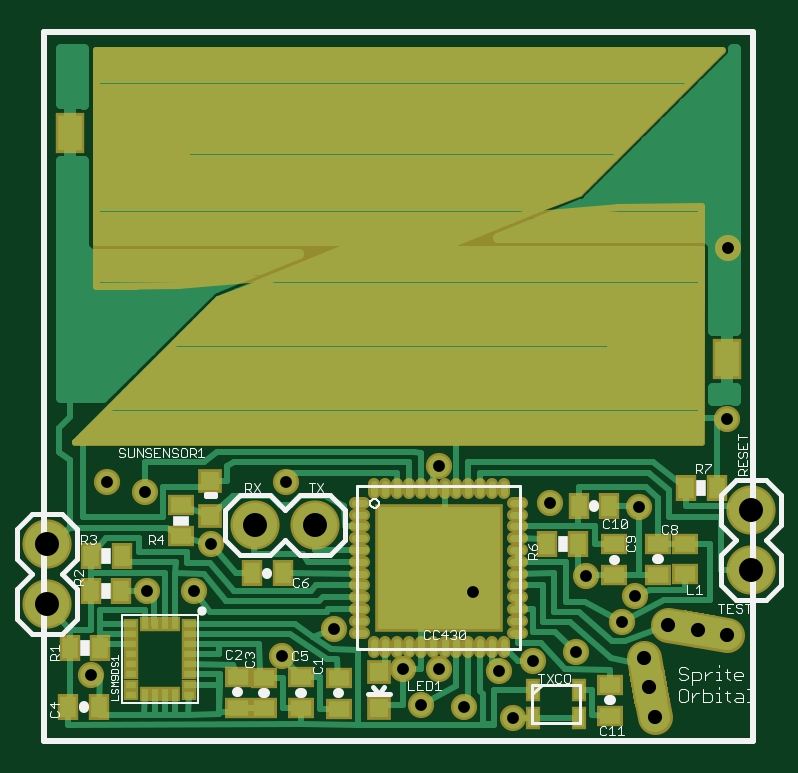
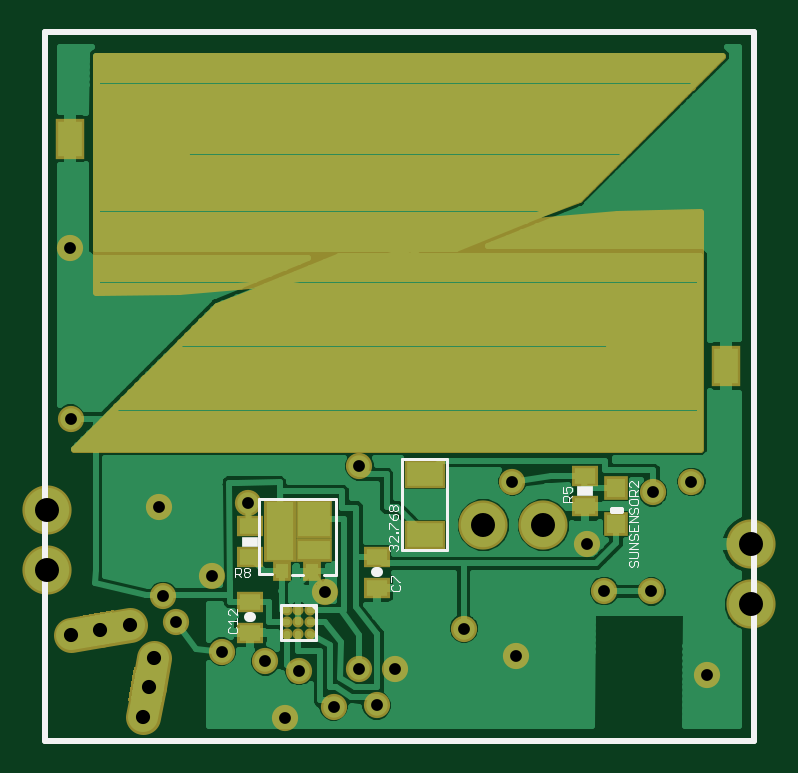
Circuit board: 7 layer files. Board 29.8 x 28.7 mm.
- top_copper: sprite.cmp (20031 bytes)
- drill: sprite.drd (486 bytes)
- top_silk: sprite.plc (16919 bytes)
- bottom_silk: sprite.pls (5326 bytes)
- bottom_copper: sprite.sol (33461 bytes)
- top_mask: sprite.stc (7583 bytes)
- bottom_mask: sprite.sts (4923 bytes)

=== top_copper: sprite.cmp (20031 bytes, source omitted) ===
=== drill: sprite.drd ===
%
M48
M72
T01C0.0197
T02C0.0236
T03C0.0400
%
T01
X1373Y1376
X2294Y2778
X3081Y2780
X3366Y3570
X2268Y4428
X1627Y4601
X4610Y4607
X7162Y4860
X9010Y4255
X9623Y3032
X10222Y2260
X10428Y2702
X9456Y1771
X8728Y1612
X8163Y1452
X7591Y855
X6870Y877
X7164Y1482
X6566Y1485
X5418Y2158
X4556Y1708
X7726Y2767
X8395Y673
X10508Y4178
X11975Y5655
X11981Y8507
T02
X10985Y2223
X11478Y2136
X11970Y2050
X10675Y1180
X10588Y1672
X10762Y687
T03
X12366Y3129
X12366Y4129
X5095Y3882
X4095Y3882
X640Y3560
X640Y2560
M30

=== top_silk: sprite.plc (16919 bytes, source omitted) ===
=== bottom_silk: sprite.pls ===
G75*
%MOIN*%
%OFA0B0*%
%FSLAX24Y24*%
%IPPOS*%
%LPD*%
%AMOC8*
5,1,8,0,0,1.08239X$1,22.5*
%
%ADD10C,0.0100*%
%ADD11C,0.0080*%
%ADD12C,0.0010*%
%ADD13R,0.0280X0.0160*%
%ADD14C,0.0160*%
%ADD15C,0.0050*%
D10*
X000586Y000289D02*
X000586Y012100D01*
X012397Y012100D01*
X012397Y000289D01*
X000586Y000289D01*
D11*
X002798Y004119D02*
X002798Y004158D01*
X002956Y004158D01*
X002956Y004119D01*
X002798Y004119D01*
D12*
X002664Y004098D02*
X002639Y004073D01*
X002614Y004073D01*
X002589Y004098D01*
X002589Y004148D01*
X002564Y004173D01*
X002539Y004173D01*
X002514Y004148D01*
X002514Y004098D01*
X002539Y004073D01*
X002514Y004026D02*
X002664Y004026D01*
X002664Y004098D02*
X002664Y004148D01*
X002639Y004173D01*
X002639Y004220D02*
X002539Y004220D01*
X002514Y004245D01*
X002514Y004295D01*
X002539Y004320D01*
X002639Y004320D01*
X002664Y004295D01*
X002664Y004245D01*
X002639Y004220D01*
X002664Y004368D02*
X002514Y004368D01*
X002564Y004368D02*
X002564Y004443D01*
X002589Y004468D01*
X002639Y004468D01*
X002664Y004443D01*
X002664Y004368D01*
X002564Y004418D02*
X002514Y004468D01*
X002514Y004515D02*
X002614Y004615D01*
X002639Y004615D01*
X002664Y004590D01*
X002664Y004540D01*
X002639Y004515D01*
X002514Y004515D02*
X002514Y004615D01*
X002514Y004026D02*
X002664Y003926D01*
X002514Y003926D01*
X002514Y003878D02*
X002514Y003778D01*
X002664Y003778D01*
X002664Y003878D01*
X002589Y003828D02*
X002589Y003778D01*
X002564Y003731D02*
X002539Y003731D01*
X002514Y003706D01*
X002514Y003656D01*
X002539Y003631D01*
X002514Y003584D02*
X002664Y003584D01*
X002639Y003631D02*
X002614Y003631D01*
X002589Y003656D01*
X002589Y003706D01*
X002564Y003731D01*
X002639Y003731D02*
X002664Y003706D01*
X002664Y003656D01*
X002639Y003631D01*
X002514Y003584D02*
X002664Y003484D01*
X002514Y003484D01*
X002539Y003436D02*
X002664Y003436D01*
X002664Y003336D02*
X002539Y003336D01*
X002514Y003361D01*
X002514Y003411D01*
X002539Y003436D01*
X002539Y003289D02*
X002514Y003264D01*
X002514Y003214D01*
X002539Y003189D01*
X002589Y003214D02*
X002589Y003264D01*
X002564Y003289D01*
X002539Y003289D01*
X002589Y003214D02*
X002614Y003189D01*
X002639Y003189D01*
X002664Y003214D01*
X002664Y003264D01*
X002639Y003289D01*
X003624Y004269D02*
X003774Y004269D01*
X003774Y004344D01*
X003749Y004369D01*
X003699Y004369D01*
X003674Y004344D01*
X003674Y004269D01*
X003674Y004319D02*
X003624Y004369D01*
X003649Y004417D02*
X003624Y004442D01*
X003624Y004492D01*
X003649Y004517D01*
X003699Y004517D01*
X003724Y004492D01*
X003724Y004467D01*
X003699Y004417D01*
X003774Y004417D01*
X003774Y004517D01*
X006477Y002932D02*
X006502Y002932D01*
X006602Y003032D01*
X006627Y003032D01*
X006627Y002932D01*
X006602Y002885D02*
X006627Y002860D01*
X006627Y002809D01*
X006602Y002784D01*
X006502Y002784D01*
X006477Y002809D01*
X006477Y002860D01*
X006502Y002885D01*
X006547Y003452D02*
X006522Y003477D01*
X006522Y003527D01*
X006547Y003552D01*
X006572Y003552D01*
X006597Y003527D01*
X006597Y003502D01*
X006597Y003527D02*
X006622Y003552D01*
X006647Y003552D01*
X006672Y003527D01*
X006672Y003477D01*
X006647Y003452D01*
X006647Y003599D02*
X006672Y003624D01*
X006672Y003674D01*
X006647Y003699D01*
X006622Y003699D01*
X006522Y003599D01*
X006522Y003699D01*
X006522Y003746D02*
X006522Y003771D01*
X006547Y003771D01*
X006547Y003746D01*
X006522Y003746D01*
X006522Y003820D02*
X006547Y003820D01*
X006647Y003920D01*
X006672Y003920D01*
X006672Y003820D01*
X006597Y003967D02*
X006597Y004042D01*
X006572Y004067D01*
X006547Y004067D01*
X006522Y004042D01*
X006522Y003992D01*
X006547Y003967D01*
X006597Y003967D01*
X006647Y004017D01*
X006672Y004067D01*
X006647Y004115D02*
X006622Y004115D01*
X006597Y004140D01*
X006597Y004190D01*
X006572Y004215D01*
X006547Y004215D01*
X006522Y004190D01*
X006522Y004140D01*
X006547Y004115D01*
X006572Y004115D01*
X006597Y004140D01*
X006597Y004190D02*
X006622Y004215D01*
X006647Y004215D01*
X006672Y004190D01*
X006672Y004140D01*
X006647Y004115D01*
X008985Y003148D02*
X008985Y003123D01*
X009010Y003098D01*
X009060Y003098D01*
X009085Y003123D01*
X009085Y003148D01*
X009060Y003173D01*
X009010Y003173D01*
X008985Y003148D01*
X009010Y003098D02*
X008985Y003073D01*
X008985Y003048D01*
X009010Y003023D01*
X009060Y003023D01*
X009085Y003048D01*
X009085Y003073D01*
X009060Y003098D01*
X009133Y003098D02*
X009158Y003073D01*
X009233Y003073D01*
X009233Y003023D02*
X009233Y003173D01*
X009158Y003173D01*
X009133Y003148D01*
X009133Y003098D01*
X009183Y003073D02*
X009133Y003023D01*
X009195Y002475D02*
X009195Y002375D01*
X009295Y002475D01*
X009320Y002475D01*
X009345Y002450D01*
X009345Y002400D01*
X009320Y002375D01*
X009345Y002277D02*
X009195Y002277D01*
X009195Y002227D02*
X009195Y002327D01*
X009295Y002227D02*
X009345Y002277D01*
X009320Y002180D02*
X009345Y002155D01*
X009345Y002105D01*
X009320Y002080D01*
X009220Y002080D01*
X009195Y002105D01*
X009195Y002155D01*
X009220Y002180D01*
D13*
X008984Y003607D03*
X003404Y004449D03*
D14*
X006858Y003093D02*
X006882Y003093D01*
X008969Y002347D02*
X008993Y002347D01*
D15*
X008465Y002551D02*
X008465Y001972D01*
X007887Y001972D01*
X007887Y002551D01*
X008465Y002551D01*
X007937Y002527D02*
X007905Y002492D01*
X007754Y003051D02*
X007550Y003051D01*
X007550Y004321D01*
X008841Y004321D01*
X008841Y003059D01*
X008620Y003059D01*
X008289Y003055D02*
X008097Y003055D01*
X006448Y003474D02*
X006435Y003474D01*
X006428Y003474D01*
X005698Y003474D01*
X005698Y004988D01*
X006448Y004988D01*
X006448Y003474D01*
X006435Y003474D02*
X006435Y003467D01*
M02*

=== bottom_copper: sprite.sol (33461 bytes, source omitted) ===
=== top_mask: sprite.stc (7583 bytes, source omitted) ===
=== bottom_mask: sprite.sts ===
G75*
%MOIN*%
%OFA0B0*%
%FSLAX24Y24*%
%IPPOS*%
%LPD*%
%AMOC8*
5,1,8,0,0,1.08239X$1,22.5*
%
%ADD10C,0.0580*%
%ADD11R,0.0580X0.0580*%
%ADD12R,0.0395X0.0395*%
%ADD13R,0.0434X0.0356*%
%ADD14R,0.0690X0.0474*%
%ADD15C,0.0820*%
%ADD16R,0.1580X0.0840*%
%ADD17R,0.0474X0.0671*%
%ADD18C,0.0120*%
%ADD19R,0.0611X0.0651*%
%ADD20R,0.0611X0.0395*%
%ADD21R,0.0533X0.1045*%
%ADD22R,0.0297X0.0329*%
%ADD23C,0.0186*%
%ADD24C,0.0437*%
D10*
X010675Y001180D02*
X010588Y001672D01*
X010675Y001180D02*
X010762Y000687D01*
X011478Y002136D02*
X011970Y002050D01*
X011478Y002136D02*
X010985Y002223D01*
D11*
G36*
X011713Y001801D02*
X011143Y001901D01*
X011243Y002471D01*
X011813Y002371D01*
X011713Y001801D01*
G37*
G36*
X010440Y000845D02*
X010340Y001415D01*
X010910Y001515D01*
X011010Y000945D01*
X010440Y000845D01*
G37*
D12*
X002877Y003902D03*
X002877Y004493D03*
D13*
X003404Y004705D03*
X003404Y004193D03*
X006870Y003349D03*
X006870Y002837D03*
X008981Y002603D03*
X008981Y002091D03*
X008984Y003351D03*
X008984Y003863D03*
D14*
X006070Y003712D03*
X006070Y004736D03*
D15*
X005095Y003882D03*
X004095Y003882D03*
X000640Y003560D03*
X000640Y002560D03*
X012366Y003129D03*
X012366Y004129D03*
D16*
X010760Y009732D03*
X002272Y007125D03*
D17*
X001051Y006535D03*
X011981Y010322D03*
D18*
X011547Y010362D02*
X002453Y010362D01*
X002335Y010480D02*
X011547Y010480D01*
X011547Y010599D02*
X002216Y010599D01*
X002098Y010717D02*
X011547Y010717D01*
X011547Y010836D02*
X001979Y010836D01*
X001861Y010954D02*
X011547Y010954D01*
X011547Y011073D02*
X001742Y011073D01*
X001624Y011191D02*
X011547Y011191D01*
X011547Y011310D02*
X001505Y011310D01*
X001387Y011428D02*
X011547Y011428D01*
X011547Y011547D02*
X001268Y011547D01*
X001150Y011665D02*
X011547Y011665D01*
X011547Y011700D02*
X011547Y007763D01*
X010171Y007785D01*
X008800Y007903D01*
X007440Y008117D01*
X006098Y008425D01*
X004782Y008826D01*
X003496Y009318D01*
X001114Y011700D01*
X011547Y011700D01*
X011547Y010243D02*
X002572Y010243D01*
X002690Y010125D02*
X011547Y010125D01*
X011547Y010006D02*
X002809Y010006D01*
X002927Y009888D02*
X011547Y009888D01*
X011547Y009769D02*
X003046Y009769D01*
X003164Y009651D02*
X011547Y009651D01*
X011547Y009532D02*
X003283Y009532D01*
X003401Y009414D02*
X011547Y009414D01*
X011547Y009295D02*
X003557Y009295D01*
X003866Y009177D02*
X011547Y009177D01*
X011547Y009058D02*
X004176Y009058D01*
X004232Y008954D02*
X002861Y009072D01*
X001484Y009094D01*
X001484Y005157D01*
X011917Y005157D01*
X009535Y007539D01*
X008250Y008031D01*
X006933Y008432D01*
X005592Y008740D01*
X004232Y008954D01*
X004322Y008940D02*
X001484Y008940D01*
X001484Y009058D02*
X003021Y009058D01*
X004485Y008940D02*
X011547Y008940D01*
X011547Y008821D02*
X004798Y008821D01*
X005077Y008821D02*
X001484Y008821D01*
X001484Y008703D02*
X005755Y008703D01*
X005576Y008584D02*
X011547Y008584D01*
X011547Y008466D02*
X005965Y008466D01*
X006271Y008584D02*
X001484Y008584D01*
X001484Y008466D02*
X006787Y008466D01*
X006954Y008229D02*
X011547Y008229D01*
X011547Y008347D02*
X006438Y008347D01*
X007212Y008347D02*
X001484Y008347D01*
X001484Y008229D02*
X007601Y008229D01*
X007483Y008110D02*
X011547Y008110D01*
X011547Y007992D02*
X008238Y007992D01*
X008353Y007992D02*
X001484Y007992D01*
X001484Y008110D02*
X007990Y008110D01*
X008662Y007873D02*
X001484Y007873D01*
X001484Y007755D02*
X008972Y007755D01*
X009150Y007873D02*
X011547Y007873D01*
X011547Y008703D02*
X005187Y008703D01*
X001484Y007636D02*
X009281Y007636D01*
X009557Y007518D02*
X001484Y007518D01*
X001484Y007399D02*
X009675Y007399D01*
X009794Y007281D02*
X001484Y007281D01*
X001484Y007162D02*
X009912Y007162D01*
X010031Y007044D02*
X001484Y007044D01*
X001484Y006925D02*
X010149Y006925D01*
X010268Y006807D02*
X001484Y006807D01*
X001484Y006688D02*
X010386Y006688D01*
X010505Y006570D02*
X001484Y006570D01*
X001484Y006451D02*
X010623Y006451D01*
X010742Y006333D02*
X001484Y006333D01*
X001484Y006214D02*
X010860Y006214D01*
X010979Y006096D02*
X001484Y006096D01*
X001484Y005977D02*
X011097Y005977D01*
X011216Y005859D02*
X001484Y005859D01*
X001484Y005740D02*
X011334Y005740D01*
X011453Y005622D02*
X001484Y005622D01*
X001484Y005503D02*
X011571Y005503D01*
X011690Y005385D02*
X001484Y005385D01*
X001484Y005266D02*
X011808Y005266D01*
D19*
X007924Y003980D03*
D20*
X007922Y003461D03*
D21*
X008490Y003783D03*
D22*
X008455Y003114D03*
X007944Y003114D03*
D23*
X007979Y002459D03*
X008176Y002459D03*
X008176Y002262D03*
X007979Y002262D03*
X007979Y002065D03*
X008176Y002065D03*
X008373Y002065D03*
X008373Y002262D03*
X008373Y002459D03*
D24*
X001373Y001376D03*
X002294Y002778D03*
X003081Y002780D03*
X003366Y003570D03*
X002268Y004428D03*
X001627Y004601D03*
X004610Y004607D03*
X007162Y004860D03*
X009010Y004255D03*
X009623Y003032D03*
X010222Y002260D03*
X010428Y002702D03*
X009456Y001771D03*
X008728Y001612D03*
X008163Y001452D03*
X007591Y000855D03*
X006870Y000877D03*
X007164Y001482D03*
X006566Y001485D03*
X005418Y002158D03*
X004556Y001708D03*
X007726Y002767D03*
X008395Y000673D03*
X010508Y004178D03*
X011975Y005655D03*
X011981Y008507D03*
M02*
